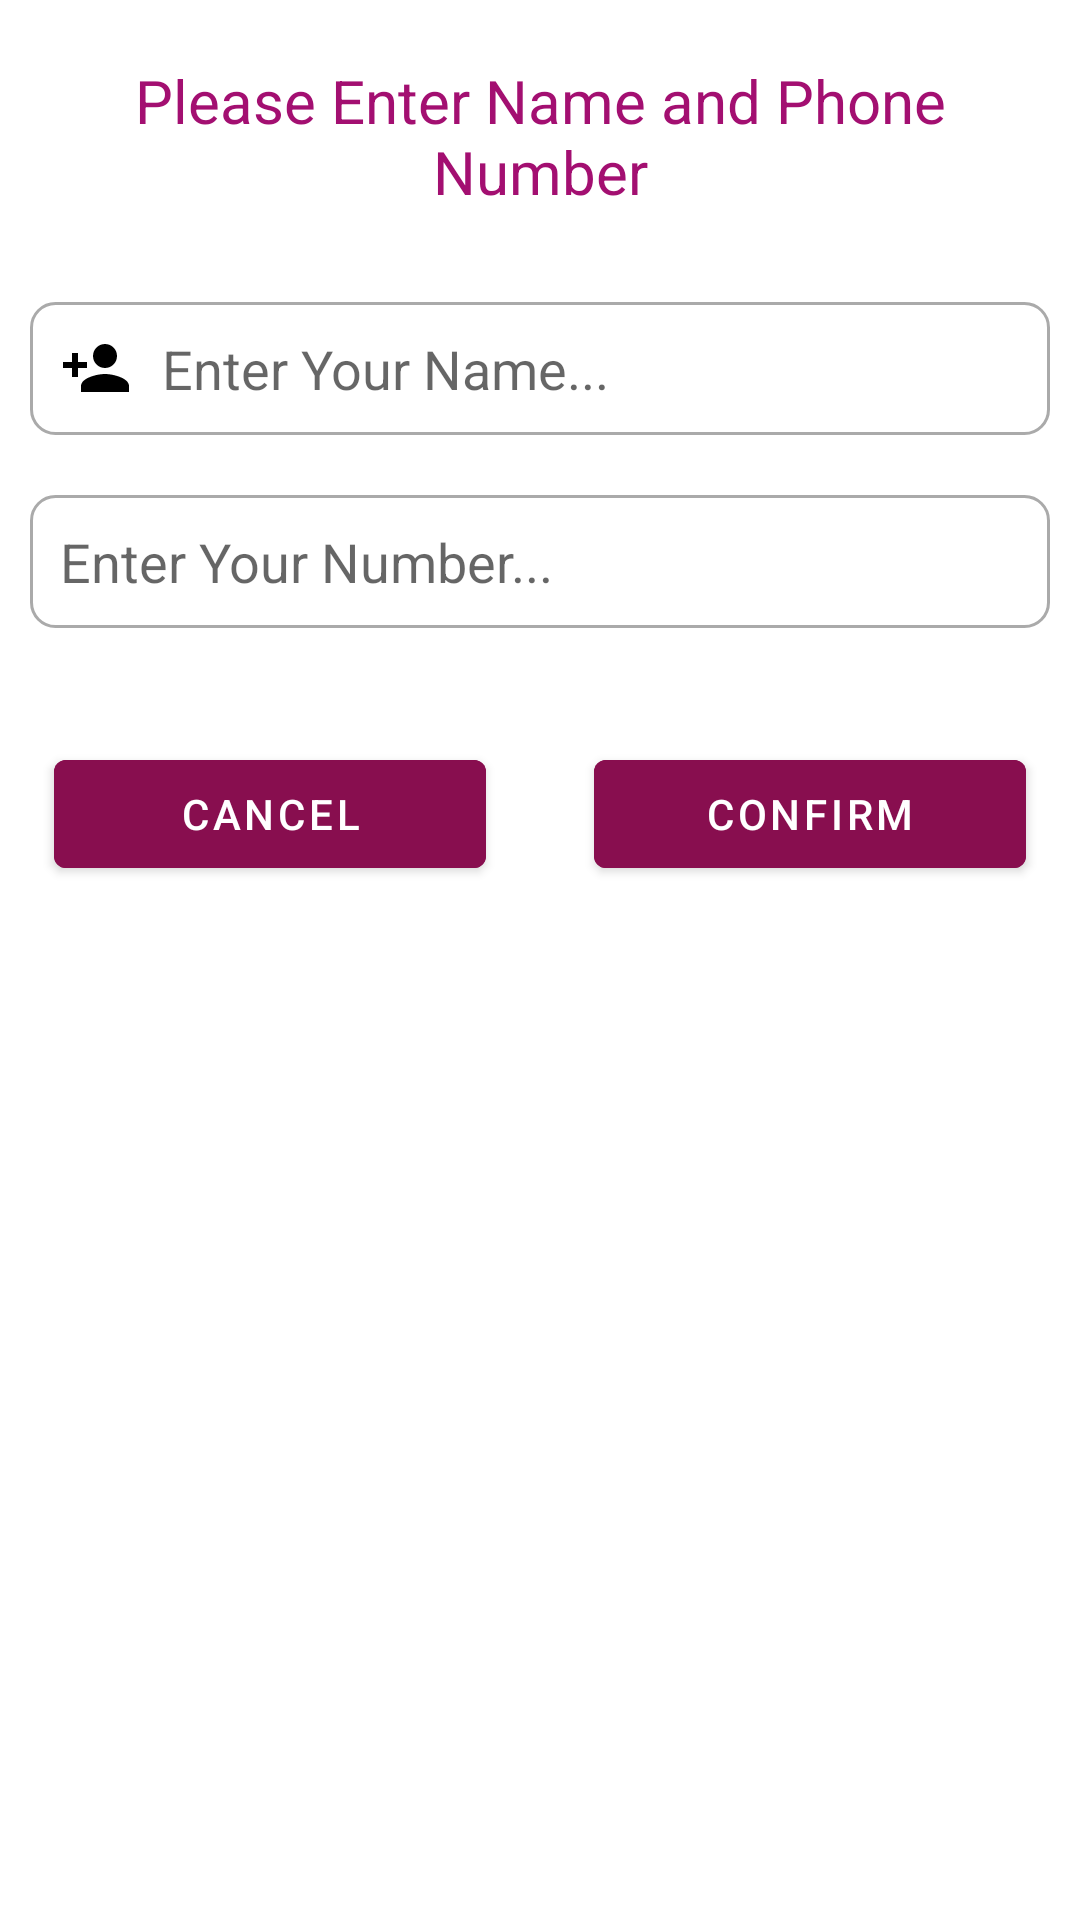

Write the Android layout XML for this screen, with the resource values it uses.
<!-- AndroidManifest.xml: application theme Theme.HisaabRakho -->
<!-- res/layout/profile_bottom_sheet.xml -->
<?xml version="1.0" encoding="utf-8"?>
<LinearLayout xmlns:android="http://schemas.android.com/apk/res/android"
    android:layout_width="match_parent"
    android:layout_height="match_parent"
    android:orientation="vertical"
    android:background="@drawable/rounded_dialog"
    android:id="@+id/bottomSheetProfileContainer"
    xmlns:app="http://schemas.android.com/apk/res-auto">
    <LinearLayout
        android:layout_width="match_parent"
        android:layout_height="match_parent"
        android:gravity="center_horizontal"
        android:orientation="vertical">
        <TextView
            android:layout_width="match_parent"
            android:layout_height="wrap_content"
            android:textAlignment="center"
            android:textColor="@color/bottomSheetTextColor"
            android:textSize="20sp"
            android:layout_margin="20dp"
            android:text="Please Enter Name and Phone Number"/>

        <EditText
            android:id="@+id/profile_set_name"
            android:layout_width="match_parent"
            android:background="@drawable/edit_text_border"
            android:inputType="textCapWords"
            android:maxLines="1"
            android:maxLength="10"
            android:hint="Enter Your Name..."
            android:drawableStart="@drawable/ic_contact"
            android:drawableTint="@color/black"
            android:drawablePadding="10dp"
            android:textSize="18sp"
            android:padding="10dp"
            android:layout_margin="10dp"
            android:layout_height="wrap_content"/>

        <EditText
            android:id="@+id/profile_set_number"
            android:layout_width="match_parent"
            android:background="@drawable/edit_text_border"
            android:inputType="number"
            android:maxLines="1"
            android:maxLength="10"
            android:hint="Enter Your Number..."
            android:drawableStart="@drawable/ic_call"
            android:drawableTint="@color/black"
            android:drawablePadding="10dp"
            android:textSize="18sp"
            android:padding="10dp"
            android:layout_margin="10dp"
            android:layout_height="wrap_content"/>

        <LinearLayout
            android:layout_width="match_parent"
            android:layout_height="wrap_content"
            android:layout_marginVertical="10dp"
            android:orientation="horizontal">
            <Button
                android:id="@+id/profile_cancel_btn"
                android:layout_width="0dp"
                android:layout_height="wrap_content"
                android:layout_weight="1"
                android:text="Cancel"
                android:textColor="@color/white"
                android:backgroundTint="@color/bottomSheetButtonColor"
                android:layout_margin="18dp"/>
            <Button
                android:id="@+id/profile_confirm_btn"
                android:layout_width="0dp"
                android:layout_height="wrap_content"
                android:layout_weight="1"
                android:text="Confirm"
                android:backgroundTint="@color/bottomSheetButtonColor"
                android:textColor="@color/white"
                android:layout_margin="18dp"/>
        </LinearLayout>
    </LinearLayout>

</LinearLayout>
<!-- resources referenced by this layout -->
<resources>
  <color name="black">#FF000000</color>
  <color name="bottomSheetButtonColor">#880E4F</color>
  <color name="bottomSheetTextColor">#A30F71</color>
  <color name="white">#FFFFFFFF</color>
  <!-- drawable edit_text_border (drawable) -->
  <?xml version="1.0" encoding="utf-8"?>
  <shape
      xmlns:android="http://schemas.android.com/apk/res/android"
      android:shape="rectangle">
      <solid
          android:color="@color/white"/>
  
      <corners
          android:bottomRightRadius="8dp"
          android:bottomLeftRadius="8dp"
          android:topLeftRadius="8dp"
          android:topRightRadius="8dp"/>
      <stroke
          android:color="@android:color/darker_gray"
          android:width="1dp"/>
  </shape>
  <!-- drawable ic_contact (drawable-anydpi) -->
  <vector xmlns:android="http://schemas.android.com/apk/res/android"
      android:width="24dp"
      android:height="24dp"
      android:viewportWidth="24"
      android:viewportHeight="24"
      android:alpha="1">
    <path
        android:fillColor="@color/addContact"
        android:pathData="M15,12c2.21,0 4,-1.79 4,-4s-1.79,-4 -4,-4 -4,1.79 -4,4 1.79,4 4,4zM6,10L6,7L4,7v3L1,10v2h3v3h2v-3h3v-2L6,10zM15,14c-2.67,0 -8,1.34 -8,4v2h16v-2c0,-2.66 -5.33,-4 -8,-4z"/>
  </vector>
  <!-- drawable rounded_dialog (drawable) -->
  <?xml version="1.0" encoding="utf-8"?>
  <shape xmlns:android="http://schemas.android.com/apk/res/android"
      android:shape="rectangle">
      <solid android:color="@android:color/white"/>
      <corners android:topLeftRadius="20dp"
          android:topRightRadius="20dp"/>
      
  
  </shape>
  <style name="Theme.HisaabRakho" parent="Theme.MaterialComponents.DayNight.NoActionBar">
          
          <item name="colorPrimary">@color/colorPrimary</item>
          <item name="colorPrimaryVariant">@color/colorPrimaryDark</item>
          <item name="colorOnPrimary">@color/white</item>
          
          <item name="colorSecondary">@color/colorAccent</item>
          <item name="colorSecondaryVariant">@color/colorAccentDark</item>
          <item name="colorOnSecondary">@color/white</item>
          
          <item name="android:statusBarColor" tools:targetApi="l">?attr/colorPrimaryVariant</item>
          <item name="android:textColor">@color/colorText</item>
  
          <item name="android:colorControlHighlight">@color/colorRipple</item>
          <item name="colorControlActivated">@color/black</item>
          
      </style>
  <color name="addContact">#692AC1</color>
  <color name="colorPrimary">#732fc7</color>
  <color name="colorPrimaryDark">#3d0095</color>
  <color name="colorAccent">#6103EE</color>
  <color name="colorAccentDark">#0000ba</color>
  <color name="colorText">#424242</color>
  <color name="colorRipple">#A1887F</color>
</resources>
